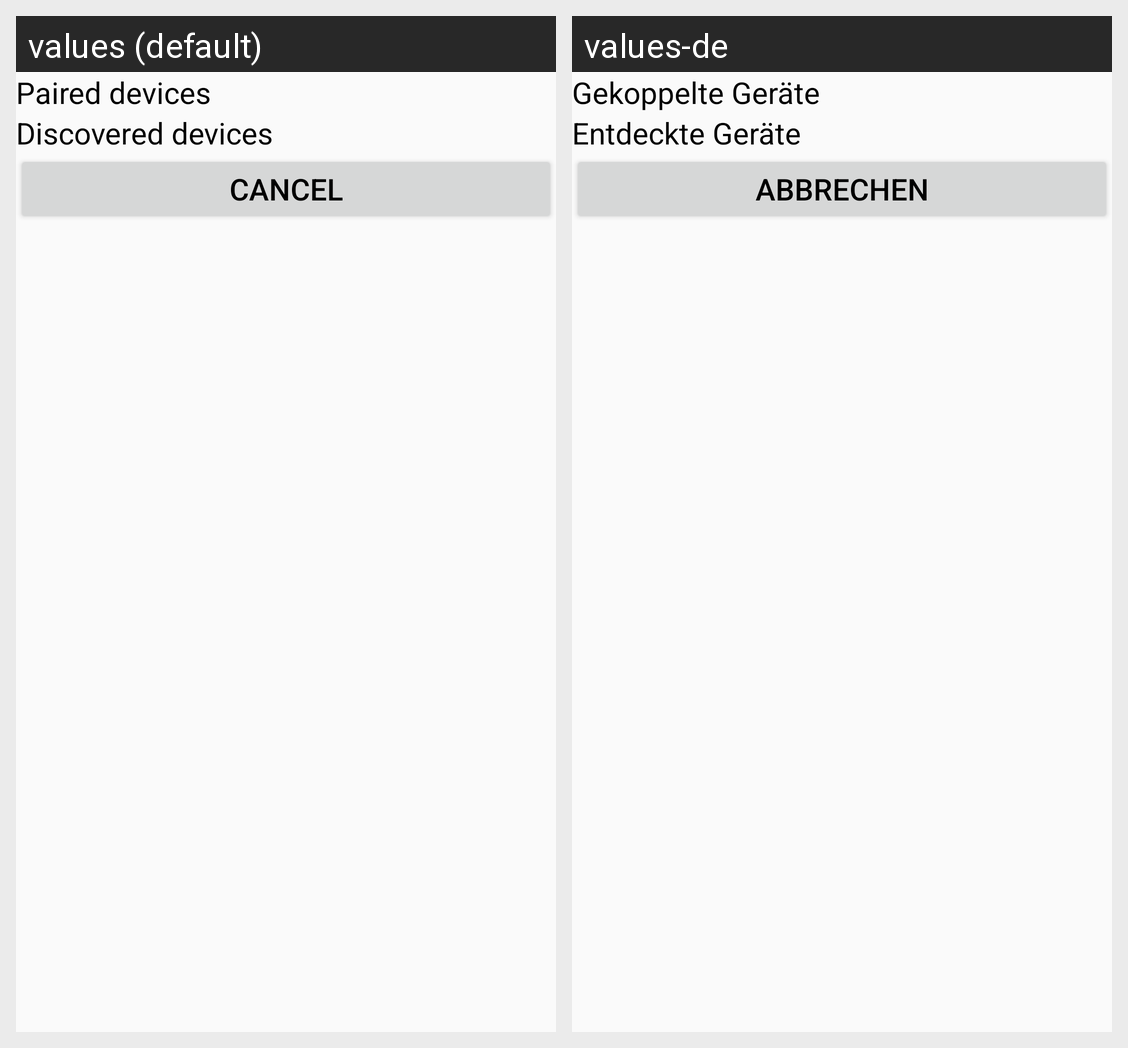

This grid shows one Android layout under two languages. Give, for every string resource on the screen, its name, the default text and each shown locale's text.
Android screen res/layout/fragment_bluetooth.xml rendered under 2 locales, left to right: values (default), values-de. Device: Nexus 5 (rendered at 1080×1920; each locale shown at half size, 540×960, under a caption strip naming it); theme AppTheme.
Strings drawn on this screen, with the default value and each locale's value (text and hints the layout hard-codes, and strings that could not be matched under every locale, appear in the picture but are not listed):

pairedDevices
  values: Paired devices
  values-de: Gekoppelte Geräte

discoveredDevices
  values: Discovered devices
  values-de: Entdeckte Geräte

cancel
  values: Cancel
  values-de: Abbrechen
